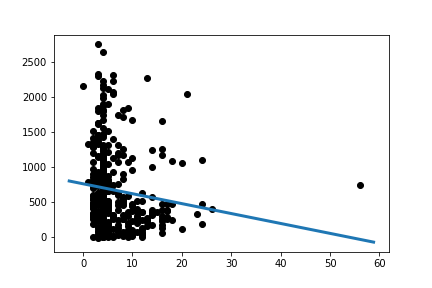

The data file committed next to this chart (first rows):
Slope:	-14.166683061276053
Intercept:	761.4
R_value:	-0.1275
P_value:	0.009823
